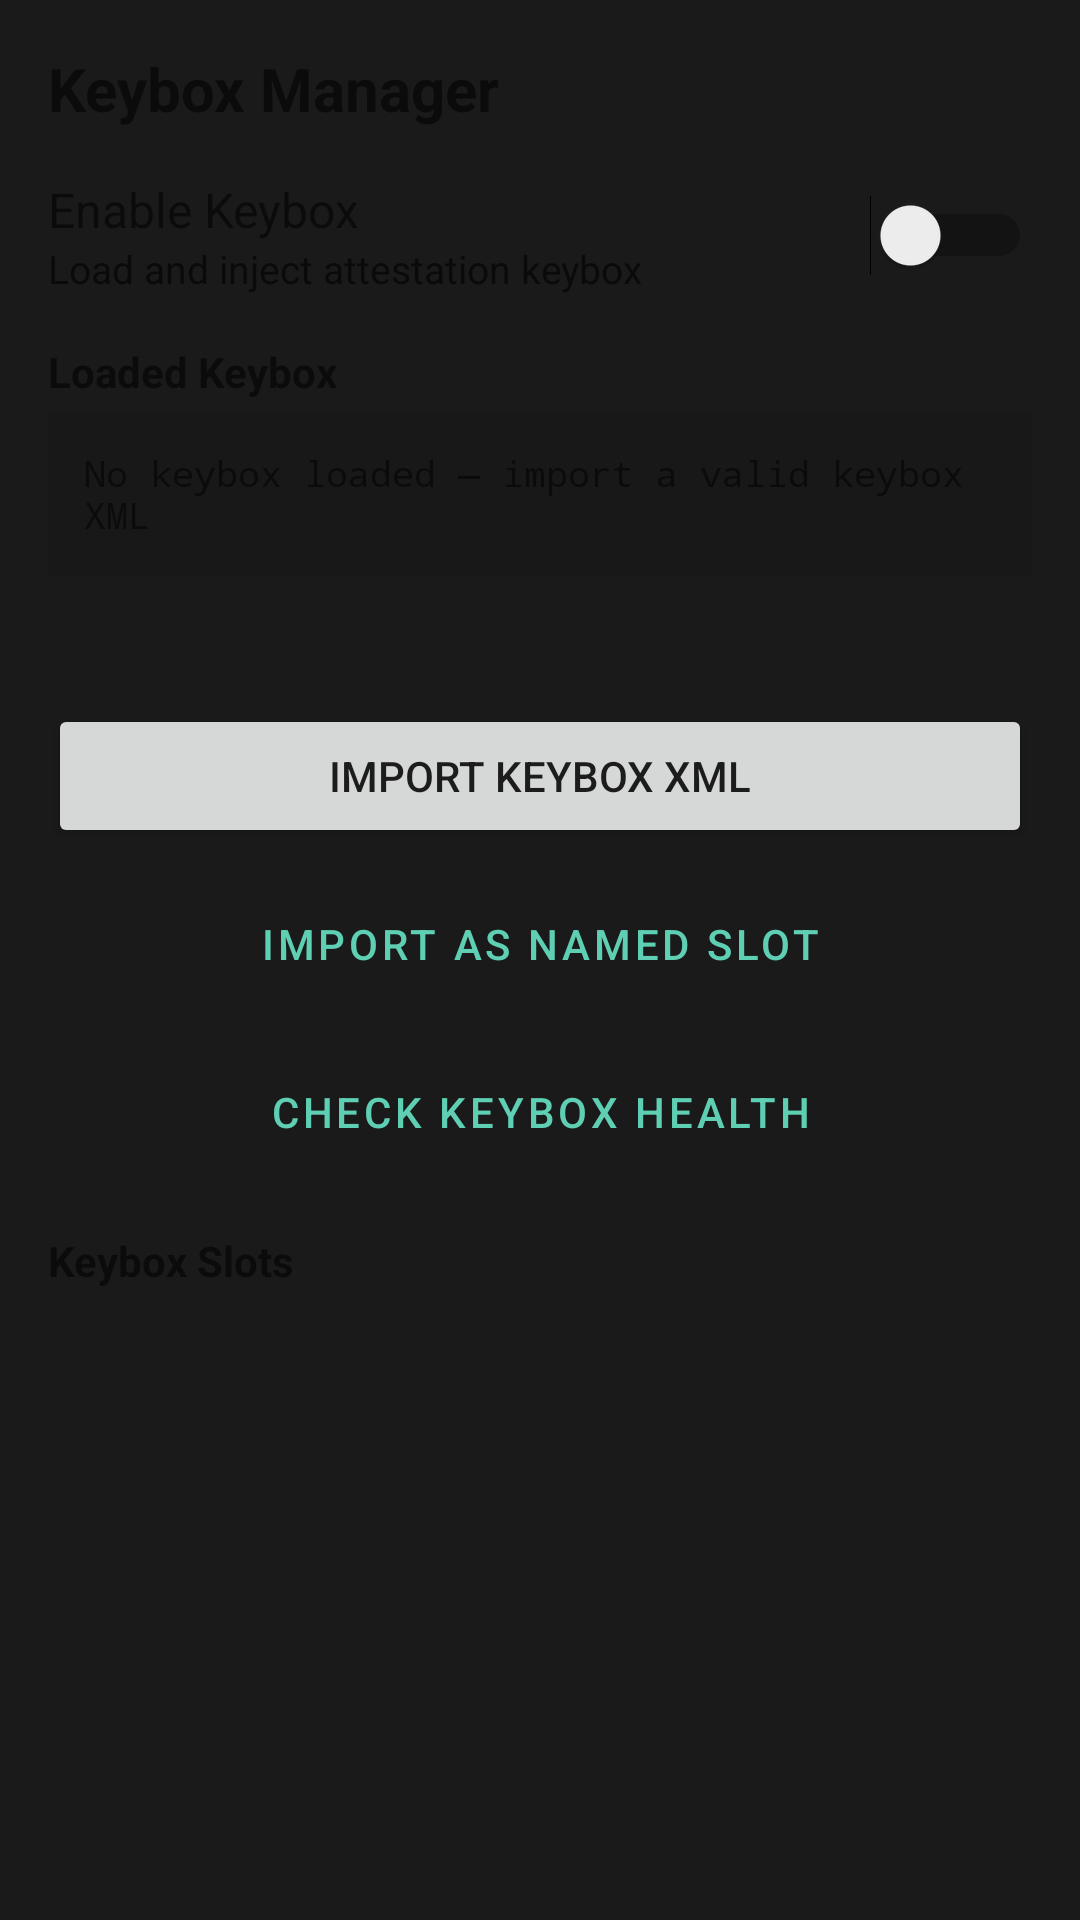

Android layout source for this screen:
<!-- AndroidManifest.xml: application theme Theme.Override -->
<!-- res/layout/fragment_keybox.xml -->
<?xml version="1.0" encoding="utf-8"?>
<ScrollView xmlns:android="http://schemas.android.com/apk/res/android"
    android:layout_width="match_parent"
    android:layout_height="match_parent"
    android:padding="16dp">

    <LinearLayout
        android:layout_width="match_parent"
        android:layout_height="wrap_content"
        android:orientation="vertical">

        <TextView
            android:layout_width="wrap_content"
            android:layout_height="wrap_content"
            android:text="@string/section_keybox"
            android:textSize="20sp"
            android:textStyle="bold"
            android:layout_marginBottom="16dp" />

        
        <LinearLayout
            android:layout_width="match_parent"
            android:layout_height="wrap_content"
            android:orientation="horizontal"
            android:gravity="center_vertical"
            android:layout_marginBottom="16dp">

            <LinearLayout
                android:layout_width="0dp"
                android:layout_height="wrap_content"
                android:layout_weight="1"
                android:orientation="vertical">
                <TextView android:layout_width="wrap_content" android:layout_height="wrap_content"
                    android:text="@string/keybox_enabled" android:textSize="16sp" />
                <TextView android:layout_width="wrap_content" android:layout_height="wrap_content"
                    android:text="@string/keybox_enabled_summary" android:textSize="13sp"
                    android:textColor="?android:attr/textColorSecondary" />
            </LinearLayout>

            <Switch
                android:id="@+id/switch_keybox"
                android:layout_width="wrap_content"
                android:layout_height="wrap_content" />
        </LinearLayout>

        
        <TextView
            android:layout_width="wrap_content"
            android:layout_height="wrap_content"
            android:text="@string/keybox_info_title"
            android:textSize="14sp"
            android:textStyle="bold"
            android:layout_marginBottom="4dp" />

        <TextView
            android:id="@+id/text_keybox_info"
            android:layout_width="match_parent"
            android:layout_height="wrap_content"
            android:background="#10000000"
            android:padding="12dp"
            android:fontFamily="monospace"
            android:textSize="12sp"
            android:text="@string/keybox_not_loaded"
            android:layout_marginBottom="8dp" />

        
        <TextView
            android:id="@+id/text_health_status"
            android:layout_width="wrap_content"
            android:layout_height="wrap_content"
            android:textSize="14sp"
            android:layout_marginBottom="16dp" />

        
        <Button
            android:id="@+id/btn_import_keybox"
            android:layout_width="match_parent"
            android:layout_height="wrap_content"
            android:text="@string/import_keybox"
            android:layout_marginBottom="8dp" />

        <Button
            android:id="@+id/btn_import_named"
            android:layout_width="match_parent"
            android:layout_height="wrap_content"
            android:text="@string/import_named"
            style="?android:attr/buttonBarButtonStyle"
            android:layout_marginBottom="8dp" />

        <Button
            android:id="@+id/btn_check_health"
            android:layout_width="match_parent"
            android:layout_height="wrap_content"
            android:text="@string/check_health"
            style="?android:attr/buttonBarButtonStyle"
            android:layout_marginBottom="16dp" />

        
        <TextView
            android:layout_width="wrap_content"
            android:layout_height="wrap_content"
            android:text="@string/keybox_slots_title"
            android:textSize="14sp"
            android:textStyle="bold"
            android:layout_marginBottom="8dp" />

        <androidx.recyclerview.widget.RecyclerView
            android:id="@+id/list_keybox_slots"
            android:layout_width="match_parent"
            android:layout_height="wrap_content"
            android:nestedScrollingEnabled="false" />

    </LinearLayout>
</ScrollView>
<!-- resources referenced by this layout -->
<resources>
  <string name="check_health">Check Keybox Health</string>
  <string name="import_keybox">Import Keybox XML</string>
  <string name="import_named">Import as Named Slot</string>
  <string name="keybox_enabled">Enable Keybox</string>
  <string name="keybox_enabled_summary">Load and inject attestation keybox</string>
  <string name="keybox_info_title">Loaded Keybox</string>
  <string name="keybox_not_loaded">No keybox loaded — import a valid keybox XML</string>
  <string name="keybox_slots_title">Keybox Slots</string>
  <string name="section_keybox">Keybox Manager</string>
  <style name="Theme.Override" parent="Theme.MaterialComponents.DayNight.NoActionBar">
          <item name="colorPrimary">#5FCFB4</item>
          <item name="colorPrimaryDark">#1A1A1A</item>
          <item name="colorAccent">#5FCFB4</item>
          <item name="android:statusBarColor">#1A1A1A</item>
          <item name="android:navigationBarColor">#1A1A1A</item>
          <item name="android:windowBackground">#1A1A1A</item>
          <item name="android:colorBackground">#1A1A1A</item>
      </style>
</resources>
